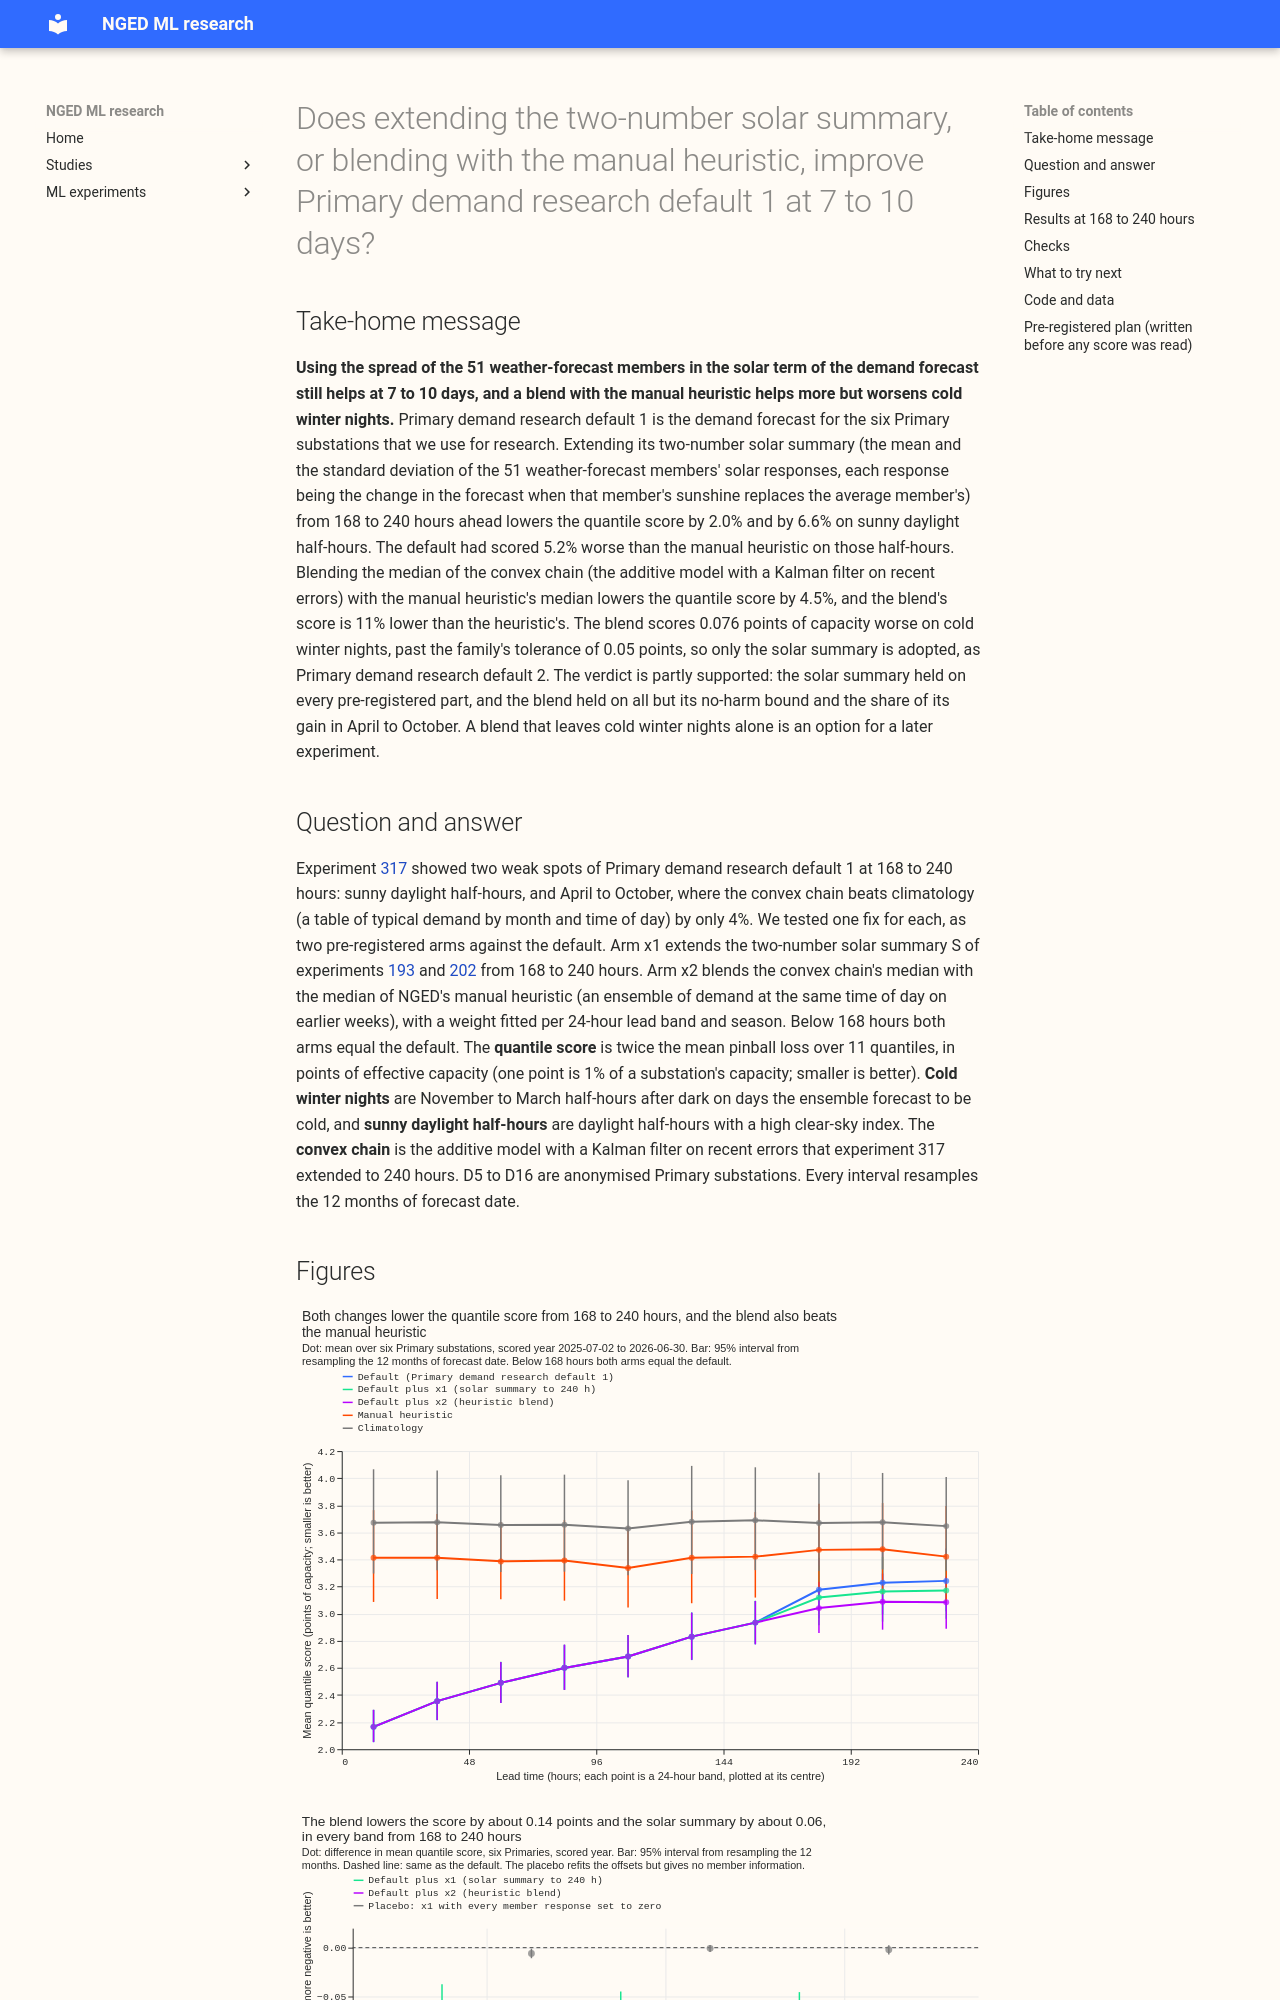

repository: openclimatefix/nged-ml-research · page: ml-experiments/00319-primary-demand-default-1-solar-summary-and-heuristic-blend-at-7-to-10-days/result/index.html · generator: mkdocs

---
id: '00319'
slug: primary-demand-default-1-solar-summary-and-heuristic-blend-at-7-to-10-days
title: >-
  Does extending the two-number solar summary, or blending with the manual heuristic, improve
  Primary demand research default 1 at 7 to 10 days?
theme: production-reference-and-best-guess
also_relevant_to:
- calibration-and-uncertainty
- weather-products-and-blending
status: done
kind: change
size: >-
  medium. Stored: private files under data/ml-experiments/00319-*/ only. Serving path: not
  touched. Degradation rule: not touched. Designs: one is defensible, because the two arms are
  fixed by the question. Callers: this folder's scripts, which import the folders of experiments
  184, 202, and 317 and call reviewed `studies.*` modules without changing them. No change under
  `packages/`.
hypothesis: >-
  Primary demand research default 1 has two weak spots at 168 to 240 hours: sunny daylight
  half-hours, where it scores 5.2% worse than the manual heuristic, and April to October, where
  it beats climatology by only 4%. Default plus x1 (the two-number solar summary S, the mean and
  standard deviation of the 51 ensemble members' solar responses, extended from 0.5 to 168 hours
  out to 240 hours) lowers the sunny-daylight score at 168 to 240 hours. Default plus x2 (a
  blend of the convex chain's median with the manual heuristic's, with the weight fitted per
  24-hour lead band and season group) lowers the pooled score at 168 to 240 hours, mostly in
  April to October.
prediction: >-
  Written before any score is read; each can fail. (P1, x1) At 168 to 240 hours on sunny daylight
  half-hours, S extended lowers the quantile score by at least 3% against the default and brings
  the convex chain to within 2% of the manual heuristic (from -5.2%); the pooled 168-to-240-hour
  score falls by at least 1%; below 168 hours the arm equals the default. If S gains under 1% on
  sunny daylight, feeding the forecast the average member's solar response works as well as feeding
  it every member's response at long leads, and the weak spot is the sunshine forecast's lack of
  skill. (P2, x2) The blend beats the convex chain pooled at 168 to 240 hours by at least 2%, and
  beats the manual heuristic by at least 7% with the 95% interval above zero in each 24-hour band,
  with at least 70% of the gain
  in April to October. If the blend gain is under 1%, the convex chain and the heuristic carry the
  same information at 7 to 10 days, and the heuristic adds nothing the convex chain lacks. (P3) The
  two changes are additive: their combination would score within 1% of the sum of their gains
  (the combination is run only if both arms pass).
decision_rule: >-
  Family rule of research-default.md, two pre-registered arms read at the 1 - 0.01/2 level. x1
  is a changed setting (lead range of S), minimum gain 0 points; x2 is a new fitted step,
  minimum gain 0.02 points of the quantile score at 0.5 to 240 hours pooled. An arm is adopted
  when its interval at 168 to 240 hours lies wholly below the default's score, its point estimate
  reaches the minimum gain, no no-harm bound is broken at 0.5 to 240 hours or at 168 to 240 hours
  (pooled six-Primary 0.02 points, q01 and q99 pinball 0.05, cold winter nights 0.05, sunny
  daylight 0.05, twCRPS 2% relative), and leaving one Primary out does not flip the sign. At most
  one arm is adopted. The reproduction gate comes first and stops the run if it fails. The blend
  changes only rows past 168 hours, so below 168 hours both arms equal the default.
benchmark: >-
  The manual heuristic and climatology as stored by experiment 87, on the rows of experiment 317;
  BG2 beside them to 168 hours for reference only. Primary demand research default 1 is the
  default (the convex chain of experiment 317 from 168 hours, and experiment 251's A+H+S below).
row_set_id: fold_a_daily_gap_v1
metric: >-
  Quantile score (twice the mean pinball loss over 11 quantiles, in points of effective capacity)
  per 24-hour lead band from day 1 to day 10, pooled over six Primaries, scored year 2025-07-02 to
  2026-06-30, rows outside the hand-filtered events, origin 09:00 UTC. Coverage and pinball loss at
  q01, q05, q95, q99 by lead band.
code: ml-experiments/00319-primary-demand-default-1-solar-summary-and-heuristic-blend-at-7-to-10-days/
verdict: partly supported
production_status: candidate
adopted_in: none
promoted_to: Primary demand research default 2
best_arm: >-
  Default plus x1 (the two-number solar summary to 240 hours): 3.152 points at 168 to 240 hours
  against the default's 3.215 (difference -0.064, 99.5% interval -0.095 to -0.037); default plus x2
  (the heuristic blend) scores 3.071 but harms cold winter nights past its tolerance
headline: >-
  Extending the two-number solar summary from 168 to 240 hours lowers the quantile score by 2.0%
  at 168 to 240 hours (6.6% on sunny daylight half-hours), passes every no-harm bound, and
  replicates in the 2024-25 year. A blend of the convex chain's median with the manual heuristic's
  lowers the score by 4.5% and beats the heuristic by 11% at 168 to 240 hours, but it scores 0.076
  points worse on cold winter nights (tolerance 0.05), so it stays a candidate.
take_home_message: >-
  The demand forecast for 7 to 10 days ahead improves by about 2% when its solar term also uses the
  spread be
